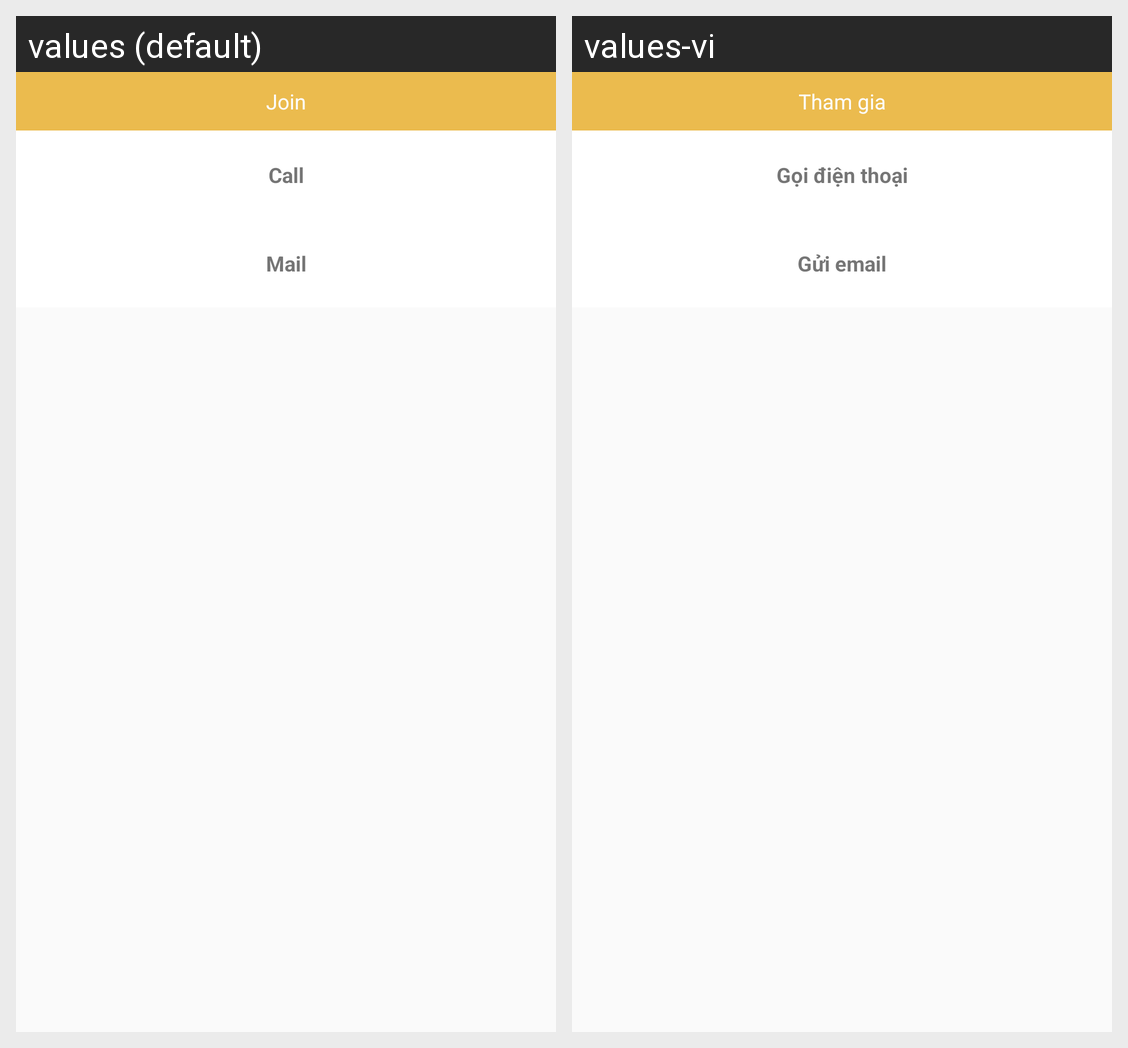

This grid shows one Android layout under two languages. Give, for every string resource on the screen, its name, the default text and each shown locale's text.
Android screen res/layout/custom_dialog_join.xml rendered under 2 locales, left to right: values (default), values-vi. Device: Nexus 5 (rendered at 1080×1920; each locale shown at half size, 540×960, under a caption strip naming it); theme AppTheme.
Strings drawn on this screen, with the default value and each locale's value (text and hints the layout hard-codes, and strings that could not be matched under every locale, appear in the picture but are not listed):

join
  values: Join
  values-vi: Tham gia

call
  values: Call
  values-vi: Gọi điện thoại

mail
  values: Mail
  values-vi: Gửi email
